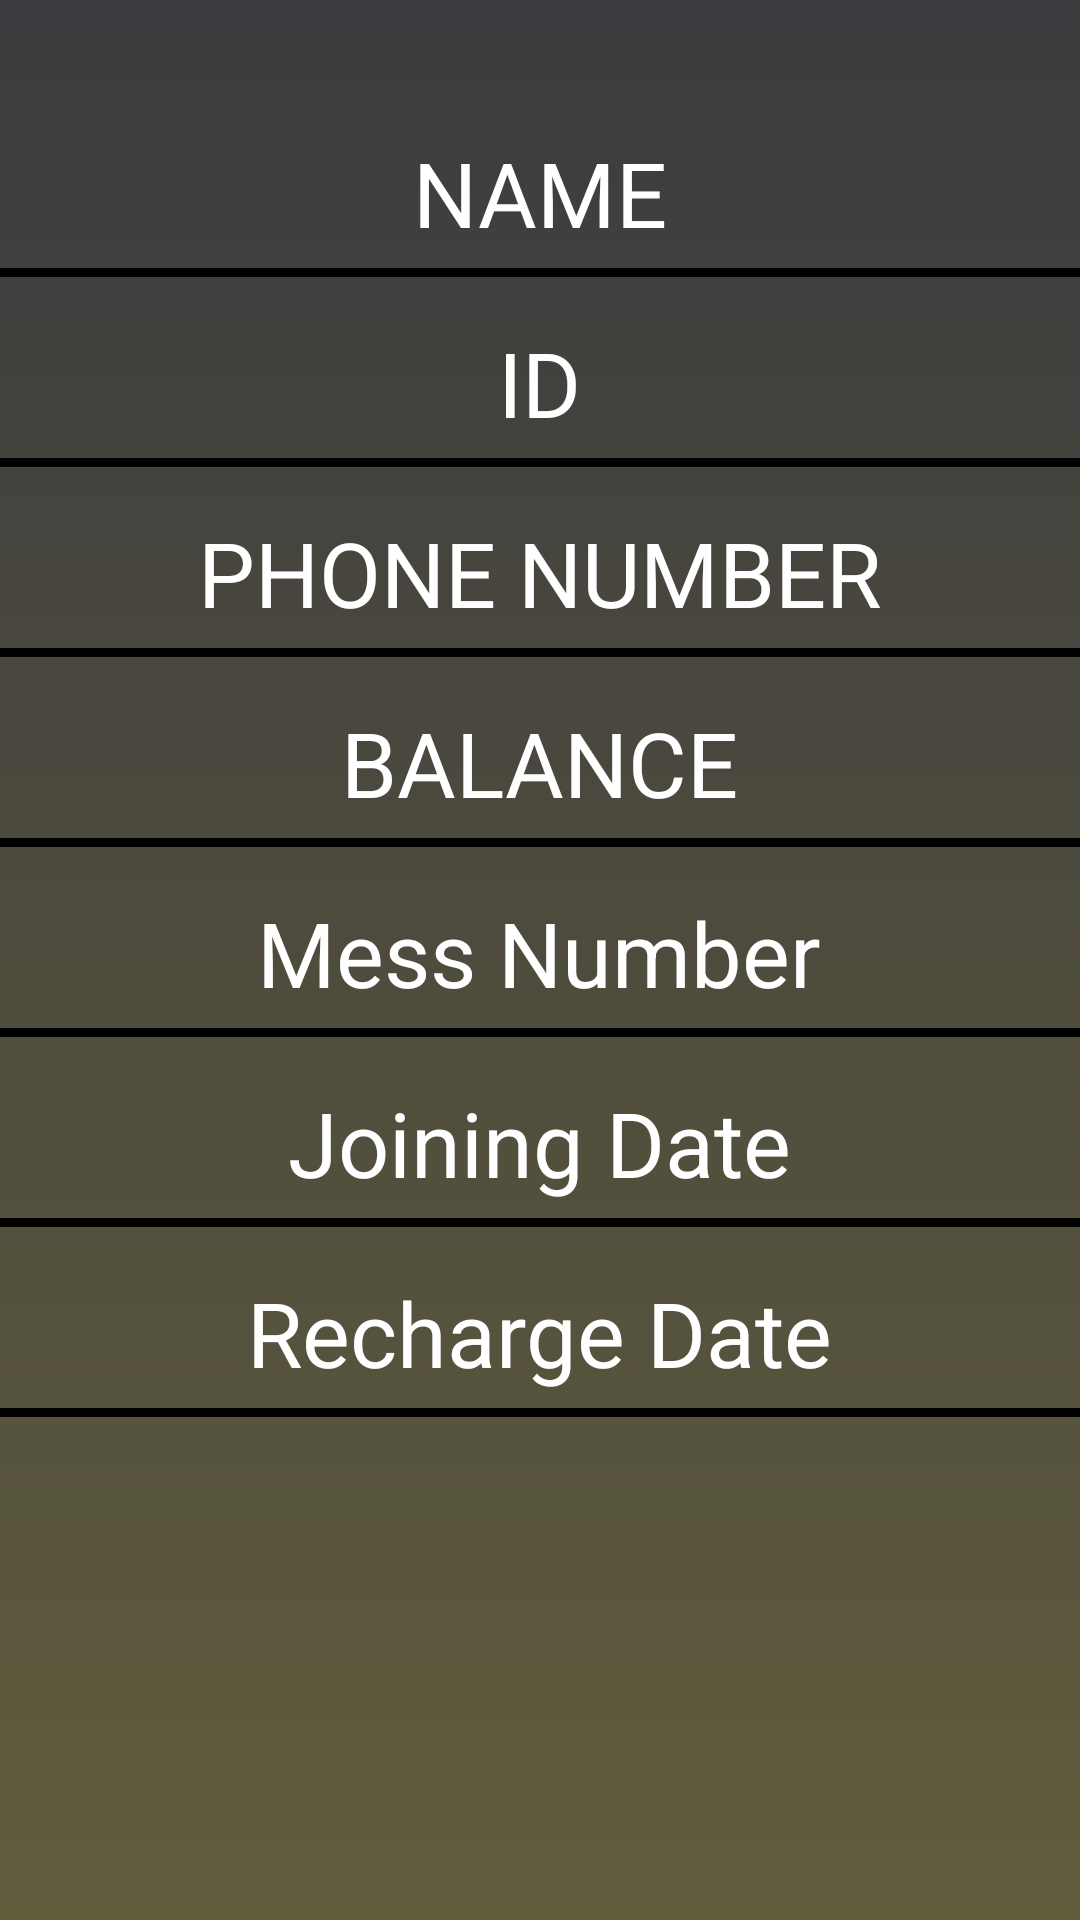

Reconstruct the res/layout file that produces this screen, plus the resources it refers to.
<!-- AndroidManifest.xml: application theme AppTheme -->
<!-- res/layout/activity_student_ac_details.xml -->
<?xml version="1.0" encoding="utf-8"?>
<RelativeLayout android:layout_width="match_parent"
    android:layout_height="match_parent"
    xmlns:android="http://schemas.android.com/apk/res/android"
    android:background="@drawable/gradient2">

    <TableLayout
        android:layout_width="match_parent"
        android:layout_height="match_parent"
        android:layout_centerHorizontal="true">

        <TableRow
            android:layout_width="match_parent"
            android:layout_height="match_parent"
            android:layout_marginTop="44dp"
            android:gravity="center">
            <TextView android:layout_height="wrap_content"
                android:layout_width="wrap_content"
                android:text="NAME"
                android:textSize="30sp"
                android:textColor="#ffffff"
                android:id="@+id/nameAcdetails"
                android:textAlignment="center" />
        </TableRow>
        <View
            android:background="#000000"
            android:layout_width = "fill_parent"

            android:layout_height="3dp"
            android:layout_centerVertical ="true"
            android:layout_marginTop="5dp"
            />
        <TableRow
            android:layout_width="match_parent"
            android:layout_height="match_parent"
            android:layout_marginTop="15dp"
            android:gravity="center">
            <TextView android:layout_height="wrap_content"
                android:layout_width="wrap_content"
                android:text="ID"
                android:textSize="30sp"
                android:textColor="#ffffff"
                android:id="@+id/IdAcdetails"
                android:textAlignment="center"
                />
        </TableRow>
        <View
            android:background="#000000"
            android:layout_width = "fill_parent"

            android:layout_height="3dp"
            android:layout_centerVertical ="true"
            android:layout_marginTop="5dp"
            />
        <TableRow
            android:layout_width="match_parent"
            android:layout_height="match_parent"
            android:layout_marginTop="15dp"
            android:gravity="center">
            <TextView android:layout_height="wrap_content"
                android:layout_width="wrap_content"
                android:text="PHONE NUMBER"
                android:textSize="30sp"
                android:textColor="#ffffff"
                android:id="@+id/phoneAcDetails"
                android:textAlignment="center"
                />
        </TableRow>
        <View
            android:background="#000000"
            android:layout_width = "fill_parent"

            android:layout_height="3dp"
            android:layout_centerVertical ="true"
            android:layout_marginTop="5dp"
            />
        <TableRow
            android:layout_width="match_parent"
            android:layout_height="match_parent"
            android:layout_marginTop="15dp"
            android:gravity="center">
            <TextView android:layout_height="wrap_content"
                android:layout_width="wrap_content"
                android:text="BALANCE"
                android:textSize="30sp"
                android:textColor="#ffffff"
                android:id="@+id/balanceAcDetails"
                android:textAlignment="center"
                />
        </TableRow>
        <View
            android:background="#000000"
            android:layout_width = "fill_parent"

            android:layout_height="3dp"
            android:layout_centerVertical ="true"
            android:layout_marginTop="5dp"
            />
        <TableRow
            android:layout_width="match_parent"
            android:layout_height="match_parent"
            android:layout_marginTop="15dp"
            android:gravity="center">
            <TextView android:layout_height="wrap_content"
                android:layout_width="wrap_content"
                android:text="Mess Number"
                android:textSize="30sp"
                android:textColor="#ffffff"
                android:id="@+id/messNoAcDetails"
                android:textAlignment="center"
                />
        </TableRow>
        <View
            android:background="#000000"
            android:layout_width = "fill_parent"

            android:layout_height="3dp"
            android:layout_centerVertical ="true"
            android:layout_marginTop="5dp"
            />
        <TableRow
            android:layout_width="match_parent"
            android:layout_height="match_parent"
            android:layout_marginTop="15dp"
            android:gravity="center">
            <TextView android:layout_height="wrap_content"
                android:layout_width="wrap_content"
                    android:text="Joining Date"
                android:textSize="30sp"
                android:textColor="#ffffff"
                android:id="@+id/joindateAcDetails"
                android:textAlignment="center"
                />
        </TableRow>
        <View
            android:background="#000000"
            android:layout_width = "fill_parent"

            android:layout_height="3dp"
            android:layout_centerVertical ="true"
            android:layout_marginTop="5dp"
            />
        <TableRow
            android:layout_width="match_parent"
            android:layout_height="match_parent"
            android:layout_marginTop="15dp"
            android:gravity="center">
            <TextView android:layout_height="wrap_content"
                android:layout_width="wrap_content"
                android:text="Recharge Date"
                android:textSize="30sp"
                android:textColor="#ffffff"
                android:id="@+id/rechargedateAcDetails"
                android:textAlignment="center"
                />
        </TableRow>
        <View
            android:background="#000000"
            android:layout_width = "fill_parent"

            android:layout_height="3dp"
            android:layout_centerVertical ="true"
            android:layout_marginTop="5dp"
            />
    </TableLayout>

</RelativeLayout>
<!-- resources referenced by this layout -->
<resources>
  <!-- drawable gradient2 (drawable) -->
  <?xml version="1.0" encoding="utf-8"?>
  <shape android:shape="rectangle"
      xmlns:android="http://schemas.android.com/apk/res/android">
  
      <gradient
          android:startColor="#605C3C"
          android:endColor="#3C3B3F"
          android:angle="90"
          />
  </shape>
  <style name="AppTheme" parent="Theme.AppCompat.Light.DarkActionBar">
          
          <item name="colorPrimary">@color/colorPrimary</item>
          <item name="colorPrimaryDark">@color/colorPrimaryDark</item>
          <item name="colorAccent">@color/colorAccent</item>
      </style>
  <color name="colorPrimary">#ffffff</color>
  <color name="colorPrimaryDark">#ffffff</color>
  <color name="colorAccent">#FF4081</color>
</resources>
